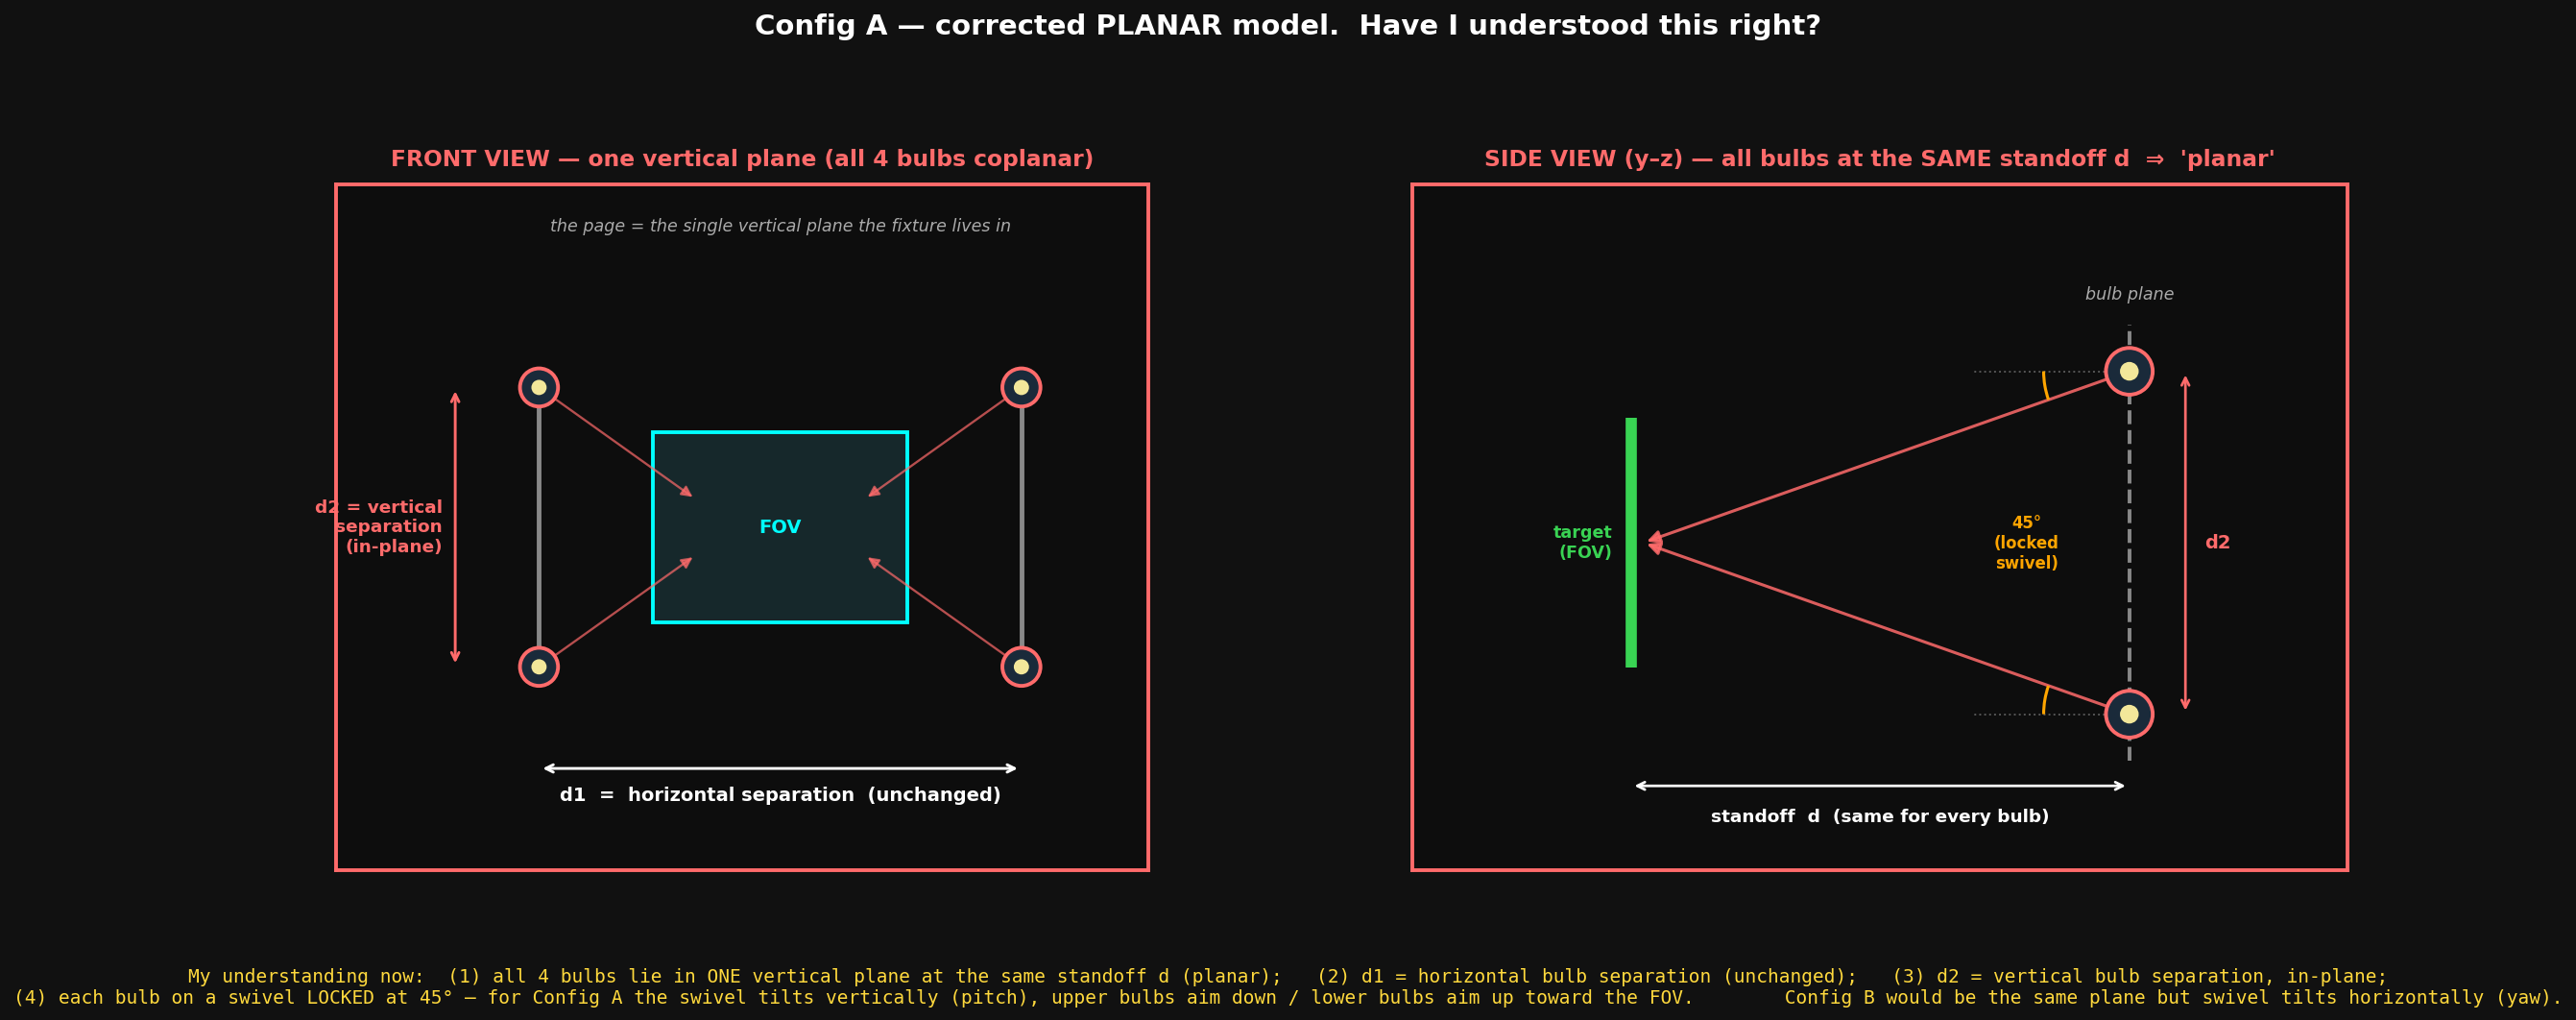

Reproduce this figure in Python.
"""
Understanding check for Config A — PLANAR fixture (corrected).

My earlier 06b model was wrong: it put the two bulbs on each arm at DIFFERENT
standoffs (an arm receding into depth). This diagram shows the corrected model
for the user to confirm:

  * The whole fixture is PLANAR — all 4 bulbs lie in one vertical plane,
    at the SAME standoff d from the target.
  * d1 = horizontal separation of the bulbs (unchanged meaning).
  * d2 = VERTICAL separation of the bulbs, in-plane.
  * Each bulb sits on a small swivel; the swivel angle is LOCKED at 45 deg.
    For Config A the swivel tilts in the vertical plane (pitch): the upper
    bulbs aim down, the lower bulbs aim up, toward the FOV.

Two views:
  LEFT  — front view (looking along the optical axis): the single vertical
          plane with the 2x2 bulb layout, d1 (horizontal) and d2 (vertical).
  RIGHT — side view (y-z): all bulbs at the same standoff d, each beam at 45 deg.

This is a SCHEMATIC for confirmation only (normalised units) — no sweep numbers,
because the sweep geometry must be rebuilt once the model is agreed.
"""

import os
import numpy as np
import matplotlib
matplotlib.use("Agg")
import matplotlib.pyplot as plt
import matplotlib.gridspec as mgridspec
from matplotlib.patches import Rectangle, Circle, FancyArrowPatch, Arc

REPO_ROOT = os.path.dirname(os.path.abspath(__file__))
OUT_PNG   = os.path.join(REPO_ROOT, "06b_config_a_planar_check.png")

ACCENT = "#ff6b6b"      # Config A colour
INV2   = 1.0/np.sqrt(2.0)

# representative (schematic) dimensions in normalised units
D1H = 0.95              # half of d1 (horizontal half-separation)
D2H = 0.55             # half of d2 (vertical half-separation)

fig = plt.figure(figsize=(17, 8.5))
fig.patch.set_facecolor("#111111")
gs = mgridspec.GridSpec(1, 2, figure=fig, left=0.05, right=0.97,
                        top=0.80, bottom=0.20, wspace=0.18)

def style(ax):
    ax.set_facecolor("#0d0d0d"); ax.set_aspect("equal")
    ax.set_xticks([]); ax.set_yticks([])
    for sp in ax.spines.values():
        sp.set_edgecolor(ACCENT); sp.set_linewidth(2.0)

def bulb(ax, x, y, r=0.075):
    ax.add_patch(Circle((x, y), r, fc="#1a2a3a", ec=ACCENT, lw=2.0, zorder=6))
    ax.add_patch(Circle((x, y), r*0.4, fc="#fff2a0", ec="none", alpha=0.95, zorder=7))

# ============================ LEFT: FRONT VIEW ===============================
ax1 = fig.add_subplot(gs[0, 0]); style(ax1)
ax1.set_title("FRONT VIEW — one vertical plane (all 4 bulbs coplanar)",
              color=ACCENT, fontsize=12, fontweight="bold", pad=10)

# FOV box (camera target footprint, centred)
ax1.add_patch(Rectangle((-0.5, -0.375), 1.0, 0.75, fc="#16282b",
                        ec="cyan", lw=2.0, zorder=3))
ax1.text(0, 0, "FOV", ha="center", va="center", color="cyan",
         fontsize=10, fontweight="bold", zorder=4)

# vertical mounting rails at x = +-d1/2
for sx in (-1, +1):
    ax1.plot([sx*D1H, sx*D1H], [-D2H, D2H], color="#888888", lw=2.5,
             zorder=2, solid_capstyle="round")

# 4 bulbs at (+-d1/2, +-d2/2) + in-plane swivel arrows toward FOV centre
for sx in (-1, +1):
    for sy in (-1, +1):
        bx, by = sx*D1H, sy*D2H
        bulb(ax1, bx, by)
        # in-plane aim arrow toward FOV centre (just indicative)
        ax1.add_patch(FancyArrowPatch((bx, by), (bx*0.35, by*0.2),
                                      arrowstyle="-|>", color=ACCENT,
                                      mutation_scale=12, lw=1.2, alpha=0.7, zorder=5))

# d1 dimension (horizontal)
ax1.annotate("", xy=(D1H, -0.95), xytext=(-D1H, -0.95),
             arrowprops=dict(arrowstyle="<->", color="white", lw=1.5))
ax1.text(0, -1.02, "d1  =  horizontal separation  (unchanged)",
         ha="center", va="top", color="white", fontsize=10, fontweight="bold")

# d2 dimension (vertical)
ax1.annotate("", xy=(-1.28, D2H), xytext=(-1.28, -D2H),
             arrowprops=dict(arrowstyle="<->", color=ACCENT, lw=1.5))
ax1.text(-1.33, 0, "d2 = vertical\nseparation\n(in-plane)", ha="right", va="center",
         color=ACCENT, fontsize=9.5, fontweight="bold")

ax1.text(0, 1.15, "the page = the single vertical plane the fixture lives in",
         ha="center", va="bottom", color="#aaaaaa", fontsize=9, style="italic")

ax1.set_xlim(-1.75, 1.45)
ax1.set_ylim(-1.35, 1.35)

# ============================ RIGHT: SIDE VIEW ===============================
ax2 = fig.add_subplot(gs[0, 1]); style(ax2)
ax2.set_title("SIDE VIEW (y–z) — all bulbs at the SAME standoff d  ⇒  'planar'",
              color=ACCENT, fontsize=12, fontweight="bold", pad=10)

Z_PANEL = 1.6                      # standoff (depth) of the bulb plane
# target (FOV height) at z = 0
ax2.plot([0, 0], [-0.4, 0.4], color="#39d353", lw=6, zorder=4,
         solid_capstyle="butt")
ax2.text(-0.06, 0, "target\n(FOV)", ha="right", va="center", color="#39d353",
         fontsize=9, fontweight="bold")

# the planar fixture (dashed vertical line at z = d) with the 2 bulb heights
ax2.plot([Z_PANEL, Z_PANEL], [-D2H-0.15, D2H+0.15], color="#888888", lw=2.0,
         ls="--", zorder=2)
ax2.text(Z_PANEL, D2H+0.22, "bulb plane", ha="center", va="bottom",
         color="#aaaaaa", fontsize=9, style="italic")

for sy in (+1, -1):                # upper / lower bulb
    by = sy*D2H
    bulb(ax2, Z_PANEL, by)
    # 45-deg beam from bulb to target centre
    ax2.add_patch(FancyArrowPatch((Z_PANEL, by), (0.04, 0.0),
                                  arrowstyle="-|>", color=ACCENT,
                                  mutation_scale=14, lw=1.6, alpha=0.85, zorder=5))
    # reference: panel-normal (straight to target, horizontal)
    ax2.plot([Z_PANEL, Z_PANEL-0.5], [by, by], color="#555555", lw=1.0,
             ls=":", zorder=3)
    # 45-deg arc between normal and beam
    ang = np.degrees(np.arctan2(0.0-by, 0.04-Z_PANEL))
    a1, a2 = (180, ang) if sy > 0 else (ang, 180)
    ax2.add_patch(Arc((Z_PANEL, by), 0.55, 0.55, theta1=a1, theta2=a2,
                      color="orange", lw=1.6, zorder=6))
ax2.text(Z_PANEL-0.33, 0.0, "45°\n(locked\nswivel)", ha="center", va="center",
         color="orange", fontsize=8.5, fontweight="bold")

# d2 (vertical) on the panel
ax2.annotate("", xy=(Z_PANEL+0.18, D2H), xytext=(Z_PANEL+0.18, -D2H),
             arrowprops=dict(arrowstyle="<->", color=ACCENT, lw=1.4))
ax2.text(Z_PANEL+0.24, 0, "d2", color=ACCENT, fontsize=10, fontweight="bold",
         va="center", ha="left")

# standoff d
ax2.annotate("", xy=(Z_PANEL, -0.78), xytext=(0, -0.78),
             arrowprops=dict(arrowstyle="<->", color="white", lw=1.4))
ax2.text(Z_PANEL/2, -0.85, "standoff  d  (same for every bulb)",
         ha="center", va="top", color="white", fontsize=9.5, fontweight="bold")

ax2.set_xlim(-0.7, Z_PANEL+0.7)
ax2.set_ylim(-1.05, 1.15)

# ============================ header + footer ================================
fig.suptitle("Config A — corrected PLANAR model.  Have I understood this right?",
             color="white", fontsize=15, fontweight="bold", y=0.95)

fig.text(0.5, 0.115,
         "My understanding now:  (1) all 4 bulbs lie in ONE vertical plane at the same standoff d (planar);   "
         "(2) d1 = horizontal bulb separation (unchanged);   (3) d2 = vertical bulb separation, in-plane;\n"
         "(4) each bulb on a swivel LOCKED at 45° — for Config A the swivel tilts vertically (pitch), upper bulbs aim down / lower bulbs aim up toward the FOV.        "
         "Config B would be the same plane but swivel tilts horizontally (yaw).",
         ha="center", va="top", color="#ffd93d", fontsize=10, family="monospace")

fig.savefig(OUT_PNG, dpi=140, bbox_inches="tight", facecolor=fig.get_facecolor())
plt.close(fig)
print(f"Saved: {OUT_PNG}")
